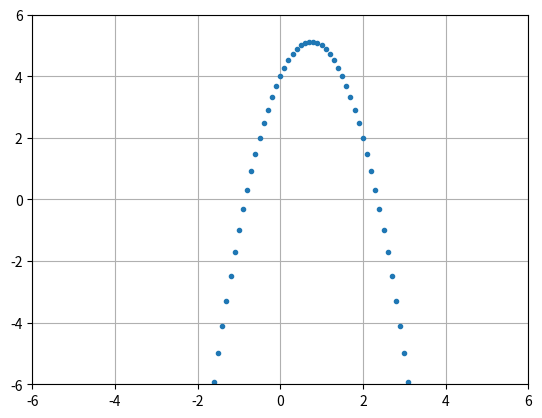

This figure's Python source:
from matplotlib import pyplot as plt


def a():
    xs = [0,1,2,3]
    ys = [0,2,4,6]
    plt.plot(xs, ys, '.')

    plt.grid(True)
    axes = plt.gca()
    axes.set_xlim([-5,5])
    axes.set_ylim([-8,8])
    plt.show()

def b():
    xs = [0,2,3,4,5]
    ys = [0,4,1,7,5]
    plt.plot(xs,ys,'-',color="red")

    plt.grid(True)
    axes = plt.gca()
    axes.set_xlim([0,5])
    axes.set_ylim([0,8])
    plt.show()

def c(): # 일차함수
    class LinearEquation:
        def __init__(self, a, b, dist=1, size=100):
            self.size = size
            self.xs = []
            self.ys = []

            x = -size
            while True:
                self.xs.append(x)
                self.ys.append((a*x)+b)
                x += dist
                if x > size:
                    break
            
        def show_graph(self):
            plt.grid(True)
            axes = plt.gca()
            axes.set_xlim([-self.size,self.size])
            axes.set_ylim([-self.size, self.size])
            plt.plot(self.xs,self.ys, '.')
            plt.show()

    # linear_eq1 = LinearEquation(-(2/3), 2, 0.1, 4)
    linear_eq1 = LinearEquation(2,3, 0.1, 4) # 89p 문제 1번
    linear_eq1.show_graph()

def d(): # 이차함수
    class QuadraticEquation:
        def __init__(self, a, b, c, dist=1, size=100):
            self.size = size
            self.xs = []
            self.ys = []

            x = -size
            while True:
                self.xs.append(x)
                self.ys.append((a*(x*x))+(b*x)+c)
                x += dist
                if x > size:
                    break

        def show_graph(self):
            plt.grid(True)
            axes = plt.gca()
            axes.set_xlim([-self.size,self.size])
            axes.set_ylim([-self.size, self.size])
            plt.plot(self.xs,self.ys, '.')
            plt.show()

    # quad_eq1 = QuadraticEquation(1,0,0,0.1,10)
    quad_eq1 = QuadraticEquation(-2, 3, 4, 0.1, 6) # 89p 문제 2번
    quad_eq1.show_graph()


if __name__ == "__main__":
    d()